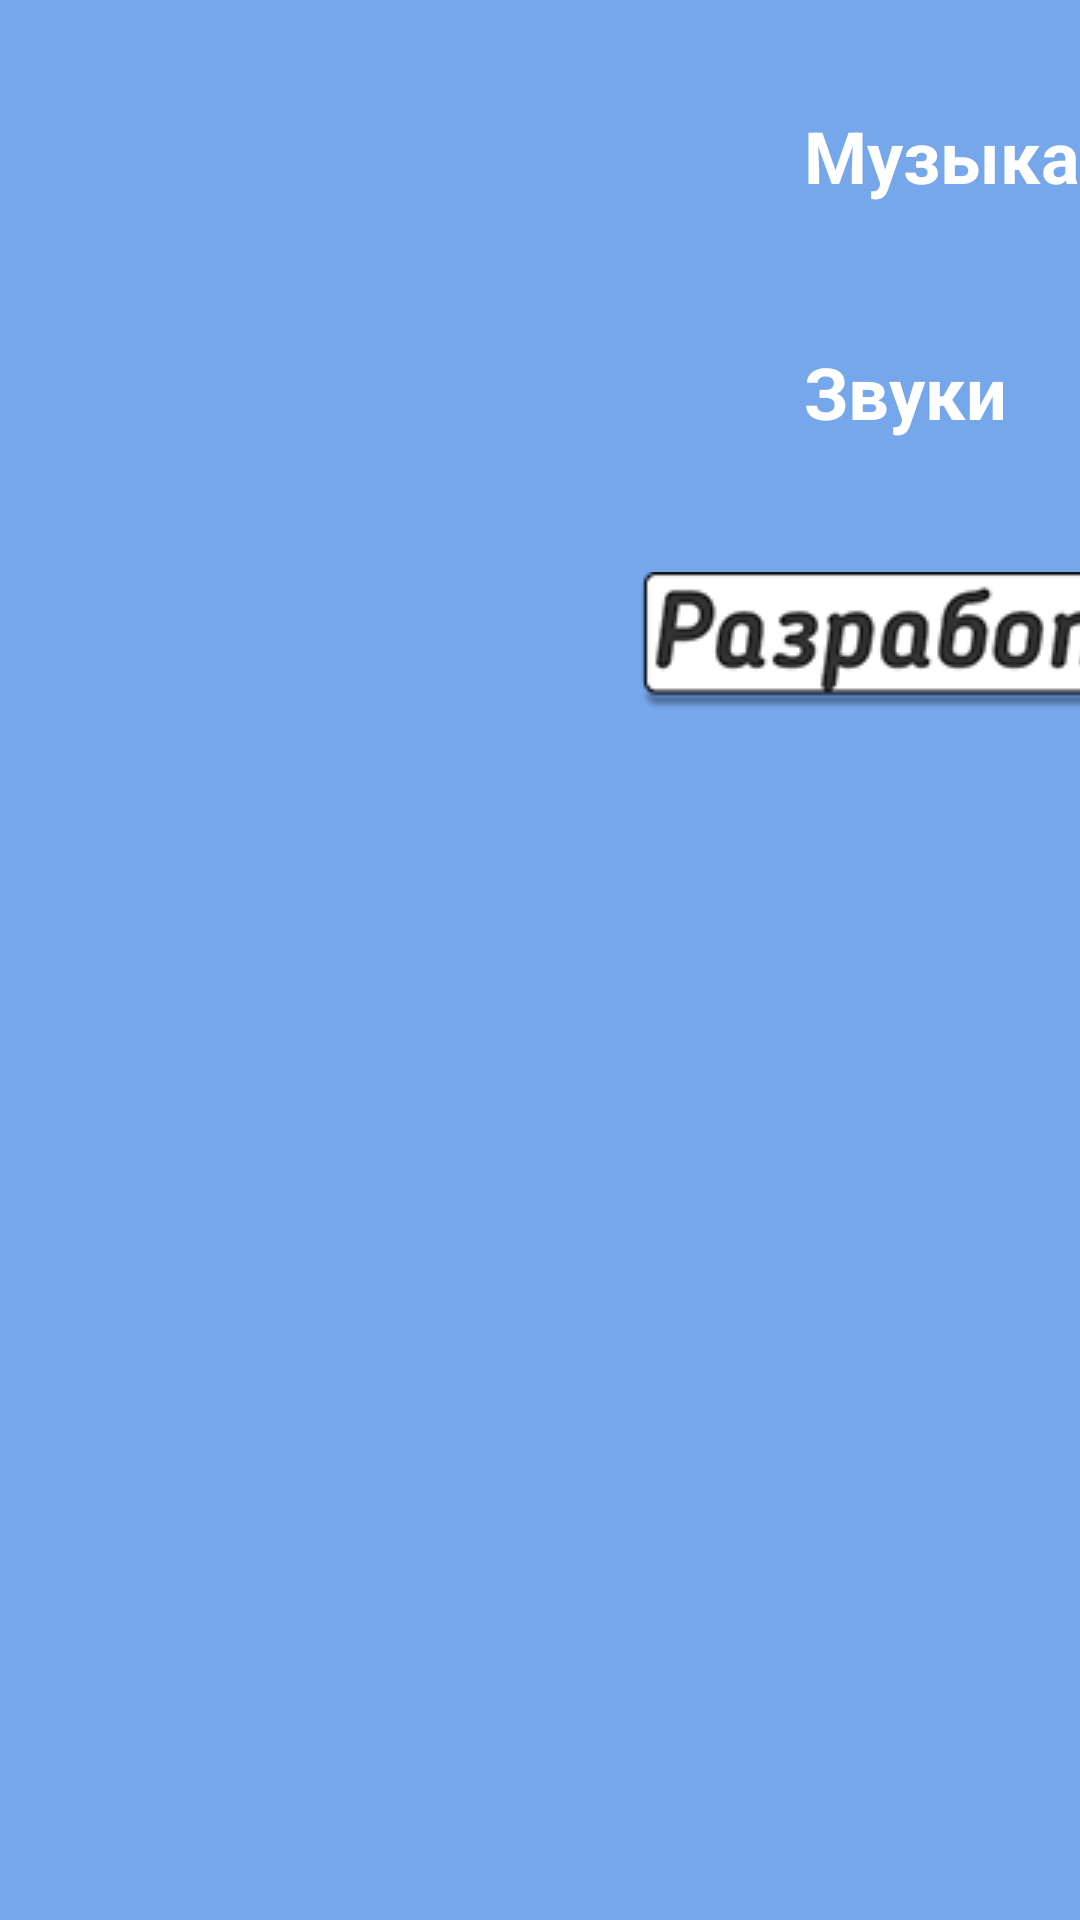

Write the Android layout XML for this screen, with the resource values it uses.
<!-- AndroidManifest.xml: application theme AppTheme -->
<!-- res/layout/activity_settings.xml -->
<?xml version="1.0" encoding="utf-8"?>
<android.support.constraint.ConstraintLayout xmlns:android="http://schemas.android.com/apk/res/android"
    xmlns:app="http://schemas.android.com/apk/res-auto"
    xmlns:tools="http://schemas.android.com/tools"
    android:layout_width="match_parent"
    android:layout_height="match_parent"
    android:background="@color/colorBack"
    tools:context=".Activities.Settings">


    <Switch
        android:id="@+id/music"
        android:layout_width="148dp"
        android:layout_height="48dp"
        android:layout_marginStart="268dp"
        android:layout_marginTop="28dp"
        android:text="Музыка"
        android:textColor="@color/colorWhite"
        android:textSize="24dp"
        android:textStyle="bold"
        app:layout_constraintStart_toStartOf="parent"
        app:layout_constraintTop_toTopOf="parent" />

    <Switch
        android:id="@+id/sound"
        android:layout_width="147dp"
        android:layout_height="45dp"
        android:layout_marginStart="268dp"
        android:layout_marginTop="32dp"
        android:text="Звуки"
        android:textColor="@color/colorWhite"
        android:textSize="24dp"
        android:textStyle="bold"
        app:layout_constraintStart_toStartOf="parent"
        app:layout_constraintTop_toBottomOf="@+id/music" />

    <ImageButton
        android:id="@+id/devButton"
        android:layout_width="253dp"
        android:layout_height="57dp"
        android:layout_marginStart="212dp"
        android:layout_marginTop="32dp"
        android:background="@null"
        android:src="@drawable/developers"
        app:layout_constraintStart_toStartOf="parent"
        app:layout_constraintTop_toBottomOf="@+id/sound" />
</android.support.constraint.ConstraintLayout>
<!-- resources referenced by this layout -->
<resources>
  <color name="colorBack">#76A7EB</color>
  <color name="colorWhite">#ffffff</color>
  <!-- drawable developers: png bitmap (drawable, 26607 bytes) -->
  <style name="AppTheme" parent="Theme.AppCompat.DayNight.NoActionBar">
          
          <item name="colorPrimary">@color/colorPrimary</item>
          <item name="colorPrimaryDark">@color/colorPrimaryDark</item>
          <item name="colorAccent">@color/colorAccent</item>
      </style>
  <color name="colorPrimary">#2370CE</color>
  <color name="colorPrimaryDark">#0E338A</color>
  <color name="colorAccent">#496280</color>
</resources>
